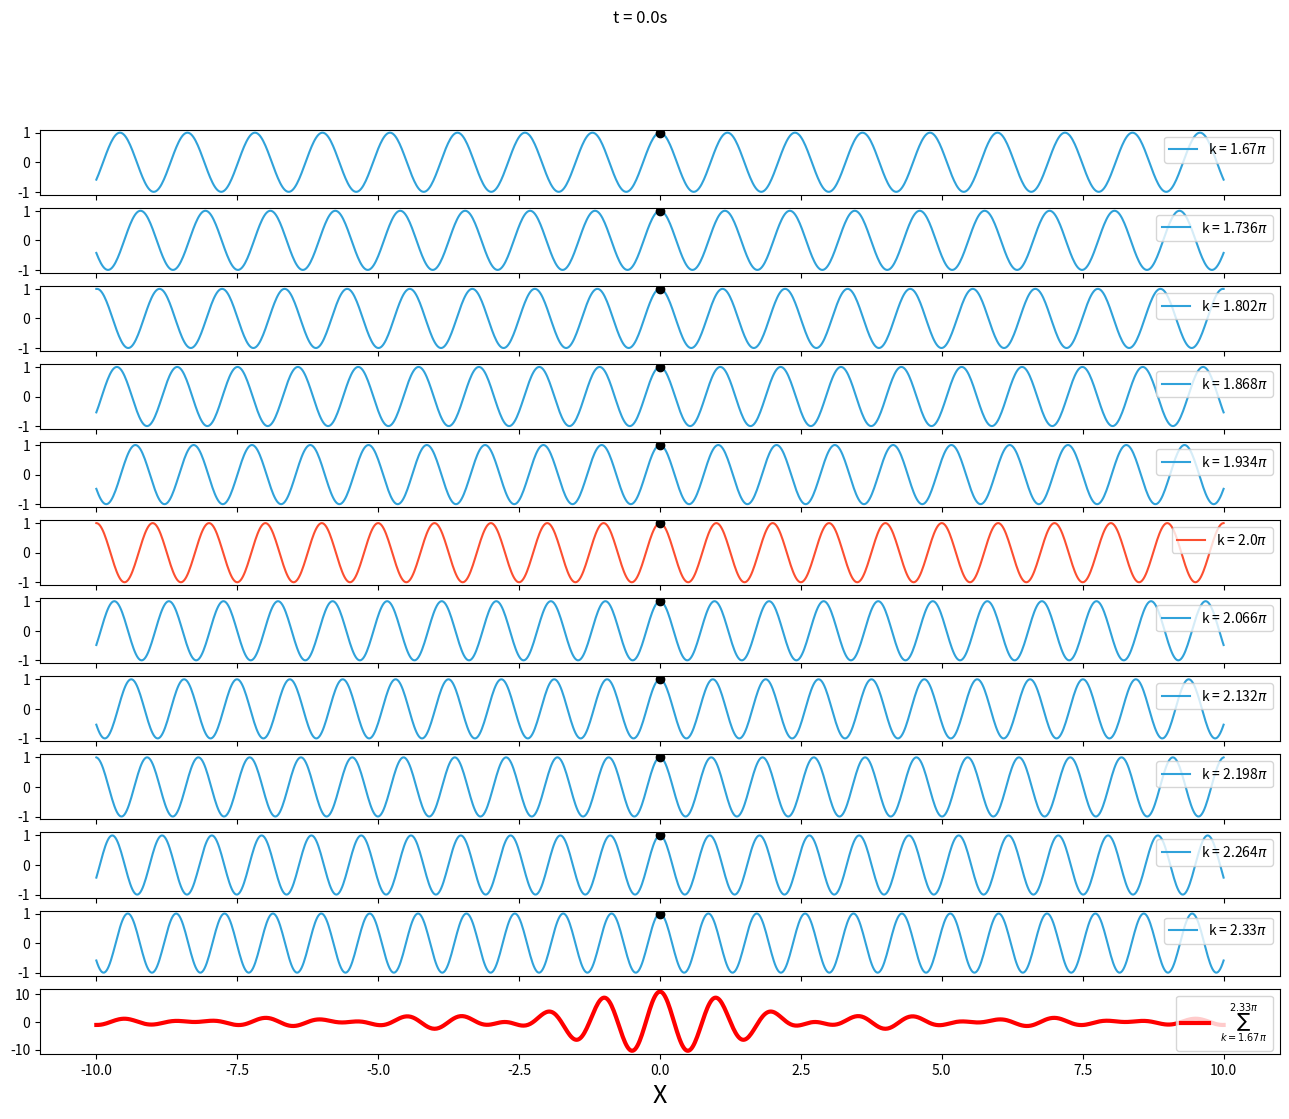

Write Python code to recreate this figure. (Note: this script raises an exception after producing the figure.)
# -*- coding: utf-8 -*-
"""
Created on Wed Mar 10 00:25:30 2021

[redacted]
"""

import numpy as np
import matplotlib.pyplot as plt
from matplotlib.animation import FuncAnimation


knum=11 #number of k values to used to form wave packet
waveL=1 #Wavelength of a wave that will be part of a wave packet alongside its k-neighbors. We will call this the median wave.
k=2*np.pi/waveL #k-vector of the median wave
dk=0.33*k #uncertainty in k. Wave packet will be generated by summing over k values in range k-0.5dk to k+0.5dk
karray=np.linspace(k-dk/2,k+dk/2,knum) #array of k values for waves that will be summed to form the wave packet

omega=karray #DISPERSION RELATION #Here,linear dispersion

ck=omega/karray #phase velocity of all the waves that will be summed to form the wave packet
#Choosing all waves to have same velovity, we set the dispersion relationship to be linear: w=c(k)*k with c(k)=1, a constant for all k.

ind=np.where(karray==k) #index of the median wave in the karray
freq= omega[ind[0][0]]/2/np.pi #frequency of the median wave

x=np.linspace(-10,10,1001) #Generating discreete x-points with a pitch of 0.01
times=np.linspace(0,4/freq,401) #plotting for a period of 4 cycles of the median wave
yData=np.zeros((len(times),knum+1,1001)) # Clearly, the three axes of this data array are (time, k, Y).
#each row in y will have y-data for one wavelength (or k). 
#The last row will have the y-data for the wavepacket.
dData=np.zeros((len(times),knum)) #x-location of the phase 0 peak as a function of time for each k wave

for ti in range(len(times)):
    for ki in range(len(karray)):
        t,kw,cw=times[ti],karray[ki],ck[ki]
        yData[ti,ki,:]=np.cos(kw*x-cw*kw*t)
        dData[ti,ki]=cw*t
yData[:,-1,:]=yData.sum(axis=1)

#creating a figure object and knum+1 axes objects. The last one will be the wave packet.
fig,ax=plt.subplots(knum+1,1,sharex=True,figsize=(16,12))
fig.suptitle('t=0')
lines=[]
dots=[]
for a in range(len(karray)):
    if karray[a]==k:
        line,dot,= ax[a].plot(x,yData[0,a,:],'#fc4f30',dData[0,a],1,'ko')
        
    else:
        line,dot,=ax[a].plot(x,yData[0,a,:],'#30a2da',dData[0,a],1,'ko')
    line.set_label('k = '+str(round(karray[a]/np.pi,3))+r'$\pi$')
    lines.append(line)
    dots.append(dot)
    ax[a].legend(loc='upper right')

wpln,=ax[knum].plot(x,yData[0,-1,:],label=r'$\sum_{k=1.67\pi}^{2.33\pi}$', color='r',linewidth=3)
lines.append(wpln)

ax[knum].legend(loc='upper right')
ax[knum].set_xlabel('X',fontsize=18)

def update(ti):
    fig.suptitle('t = '+str(round(times[ti],1))+'s')     
    for a in range(len(karray)):
        lines[a].set_data(x,yData[ti,a,:])
        dots[a].set_data(dData[ti,a],1)
    lines[knum].set_data(x,yData[ti,-1,:])
    
ani=FuncAnimation(fig,update,frames=range(len(times)),interval=0,blit=False,repeat=False)
ani.save('wavesANDwavepacketAnimation_Lin_disp.mp4', fps=1/times[1], dpi=120) #Frame per second controls speed, dpi controls the quality 

#plt.show()
    
    